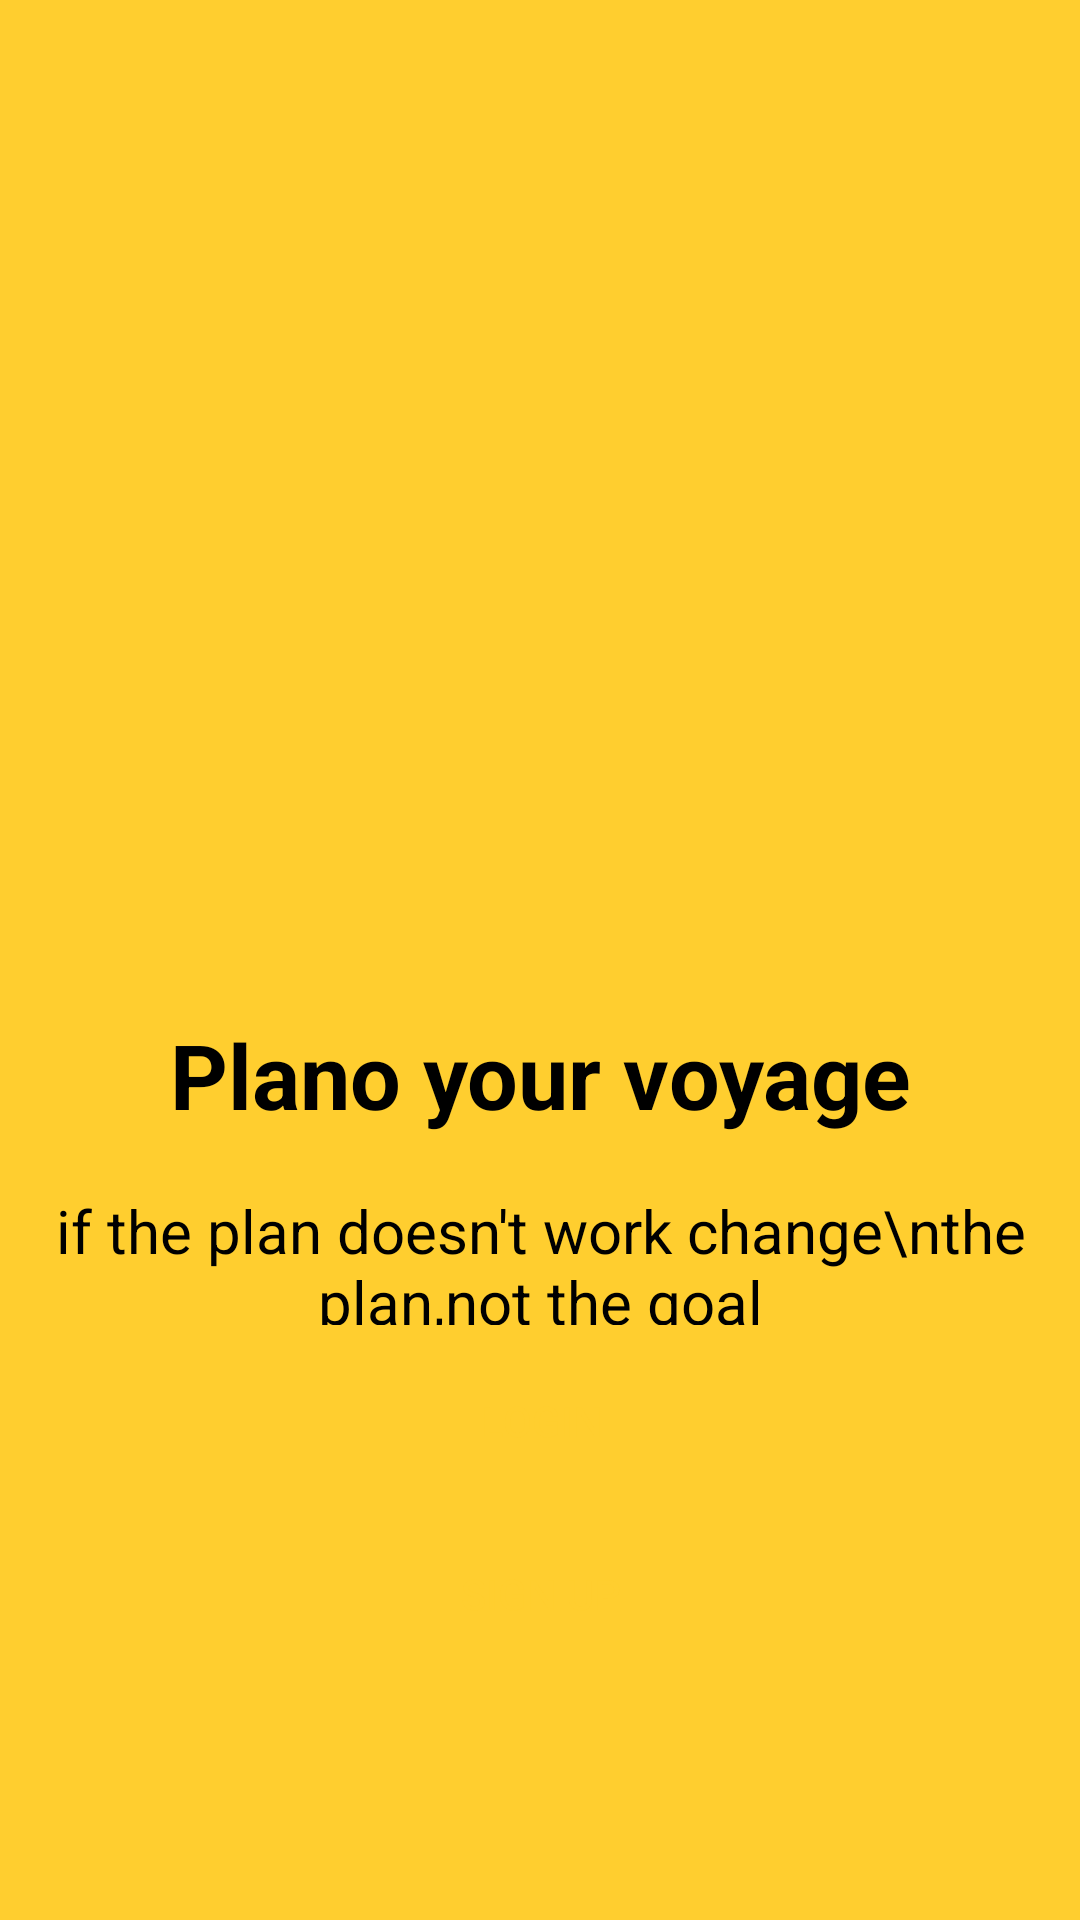

Reconstruct the res/layout file that produces this screen, plus the resources it refers to.
<!-- AndroidManifest.xml: application theme Theme.Week_Planner -->
<!-- res/layout/activity_main.xml -->
<?xml version="1.0" encoding="utf-8"?>
<androidx.constraintlayout.widget.ConstraintLayout xmlns:android="http://schemas.android.com/apk/res/android"
    xmlns:app="http://schemas.android.com/apk/res-auto"
    xmlns:tools="http://schemas.android.com/tools"
    android:layout_width="match_parent"
    android:layout_height="match_parent"
    android:background="#FFCE2F"
    tools:context=".MainActivity">


    <TextView
        android:id="@+id/textView2"
        android:layout_width="0dp"
        android:layout_height="0dp"
        android:gravity="center"
        android:text="if the plan doesn't work change\nthe plan,not the goal"
        android:textAlignment="center"
        android:textSize="20dp"
        android:textColor="@color/black"
        app:layout_constraintBottom_toTopOf="@+id/guideline15"
        app:layout_constraintEnd_toEndOf="parent"
        app:layout_constraintStart_toStartOf="parent"
        app:layout_constraintTop_toTopOf="@+id/guideline14" />

    <androidx.appcompat.widget.AppCompatButton
        android:id="@+id/btn_signUp"
        android:layout_width="0dp"
        android:layout_height="0dp"
        android:background="@drawable/my_button"
        android:paddingHorizontal="30dp"
        android:text="sign up"
        android:textColor="#FFCE2F"
        app:layout_constraintBottom_toTopOf="@+id/guideline79"
        app:layout_constraintEnd_toStartOf="@+id/guideline5"
        app:layout_constraintStart_toStartOf="@+id/guideline4"
        app:layout_constraintTop_toTopOf="@+id/guideline78" />

    <androidx.appcompat.widget.AppCompatButton
        android:id="@+id/btn_login"
        android:layout_width="0dp"
        android:layout_height="0dp"
        android:background="@drawable/my_button"
        android:paddingHorizontal="30dp"
        android:text="login"
        android:textColor="#FFCE2F"
        app:layout_constraintBottom_toTopOf="@+id/guideline13"
        app:layout_constraintEnd_toStartOf="@+id/guideline5"
        app:layout_constraintStart_toStartOf="@+id/guideline4"
        app:layout_constraintTop_toTopOf="@+id/guideline12" />

    <TextView
        android:id="@+id/textView"
        android:layout_width="0dp"
        android:layout_height="0dp"
        android:gravity="center"
        android:text="Plano your voyage"
        android:textAlignment="center"
        android:textColor="@color/black"
        android:textSize="30dp"
        android:textStyle="bold"
        app:layout_constraintBottom_toTopOf="@+id/guideline17"
        app:layout_constraintEnd_toEndOf="parent"
        app:layout_constraintHorizontal_bias="0.0"
        app:layout_constraintStart_toStartOf="parent"
        app:layout_constraintTop_toTopOf="@+id/guideline16"
        app:layout_constraintVertical_bias="0.0" />

    <androidx.constraintlayout.widget.Guideline
        android:id="@+id/guideline4"
        android:layout_width="wrap_content"
        android:layout_height="wrap_content"
        android:orientation="vertical"
        app:layout_constraintGuide_percent="0.28" />

    <androidx.constraintlayout.widget.Guideline
        android:id="@+id/guideline5"
        android:layout_width="wrap_content"
        android:layout_height="wrap_content"
        android:orientation="vertical"
        app:layout_constraintGuide_percent="0.72262776" />

    <androidx.constraintlayout.widget.Guideline
        android:id="@+id/guideline7"
        android:layout_width="wrap_content"
        android:layout_height="wrap_content"
        android:orientation="vertical"
        app:layout_constraintGuide_percent="0.16" />

    <androidx.constraintlayout.widget.Guideline
        android:id="@+id/guideline8"
        android:layout_width="wrap_content"
        android:layout_height="wrap_content"
        android:orientation="vertical"
        app:layout_constraintGuide_percent="0.84" />

    <androidx.constraintlayout.widget.Guideline
        android:id="@+id/guideline12"
        android:layout_width="wrap_content"
        android:layout_height="wrap_content"
        android:orientation="horizontal"
        app:layout_constraintGuide_percent="0.71" />

    <androidx.constraintlayout.widget.Guideline
        android:id="@+id/guideline13"
        android:layout_width="wrap_content"
        android:layout_height="wrap_content"
        android:orientation="horizontal"
        app:layout_constraintGuide_percent="0.77" />

    <androidx.constraintlayout.widget.Guideline
        android:id="@+id/guideline78"
        android:layout_width="wrap_content"
        android:layout_height="wrap_content"
        android:orientation="horizontal"
        app:layout_constraintGuide_percent="0.8" />

    <androidx.constraintlayout.widget.Guideline
        android:id="@+id/guideline79"
        android:layout_width="wrap_content"
        android:layout_height="wrap_content"
        android:orientation="horizontal"
        app:layout_constraintGuide_percent="0.86" />

    <androidx.constraintlayout.widget.Guideline
        android:id="@+id/guideline14"
        android:layout_width="wrap_content"
        android:layout_height="wrap_content"
        android:orientation="horizontal"
        app:layout_constraintGuide_percent="0.62" />

    <androidx.constraintlayout.widget.Guideline
        android:id="@+id/guideline16"
        android:layout_width="wrap_content"
        android:layout_height="wrap_content"
        android:orientation="horizontal"
        app:layout_constraintGuide_percent="0.52" />

    <androidx.constraintlayout.widget.Guideline
        android:id="@+id/guideline17"
        android:layout_width="wrap_content"
        android:layout_height="wrap_content"
        android:orientation="horizontal"
        app:layout_constraintGuide_percent="0.6" />

    <androidx.constraintlayout.widget.Guideline
        android:id="@+id/guideline15"
        android:layout_width="wrap_content"
        android:layout_height="wrap_content"
        android:orientation="horizontal"
        app:layout_constraintGuide_percent="0.69" />

</androidx.constraintlayout.widget.ConstraintLayout>
<!-- resources referenced by this layout -->
<resources>
  <style name="Theme.Week_Planner" parent="Theme.MaterialComponents.DayNight.NoActionBar">
          
          <item name="colorPrimary">@color/purple_500</item>
          <item name="colorPrimaryVariant">@color/purple_700</item>
          <item name="colorOnPrimary">@color/white</item>
          
          <item name="colorSecondary">@color/teal_200</item>
          <item name="colorSecondaryVariant">@color/teal_700</item>
          <item name="colorOnSecondary">@color/black</item>
          
          <item name="android:statusBarColor" tools:targetApi="l">#FFCE2F</item>
          
      </style>
  <!-- not gathered from this repository: default colours our renderer supplied (Android Studio template values) -->
  <color name="purple_500">#FF6200EE</color>
  <color name="purple_700">#FF3700B3</color>
  <color name="teal_200">#FF03DAC5</color>
  <color name="teal_700">#FF018786</color>
  <color name="black">#FF000000</color>
  <color name="white">#FFFFFFFF</color>
</resources>
